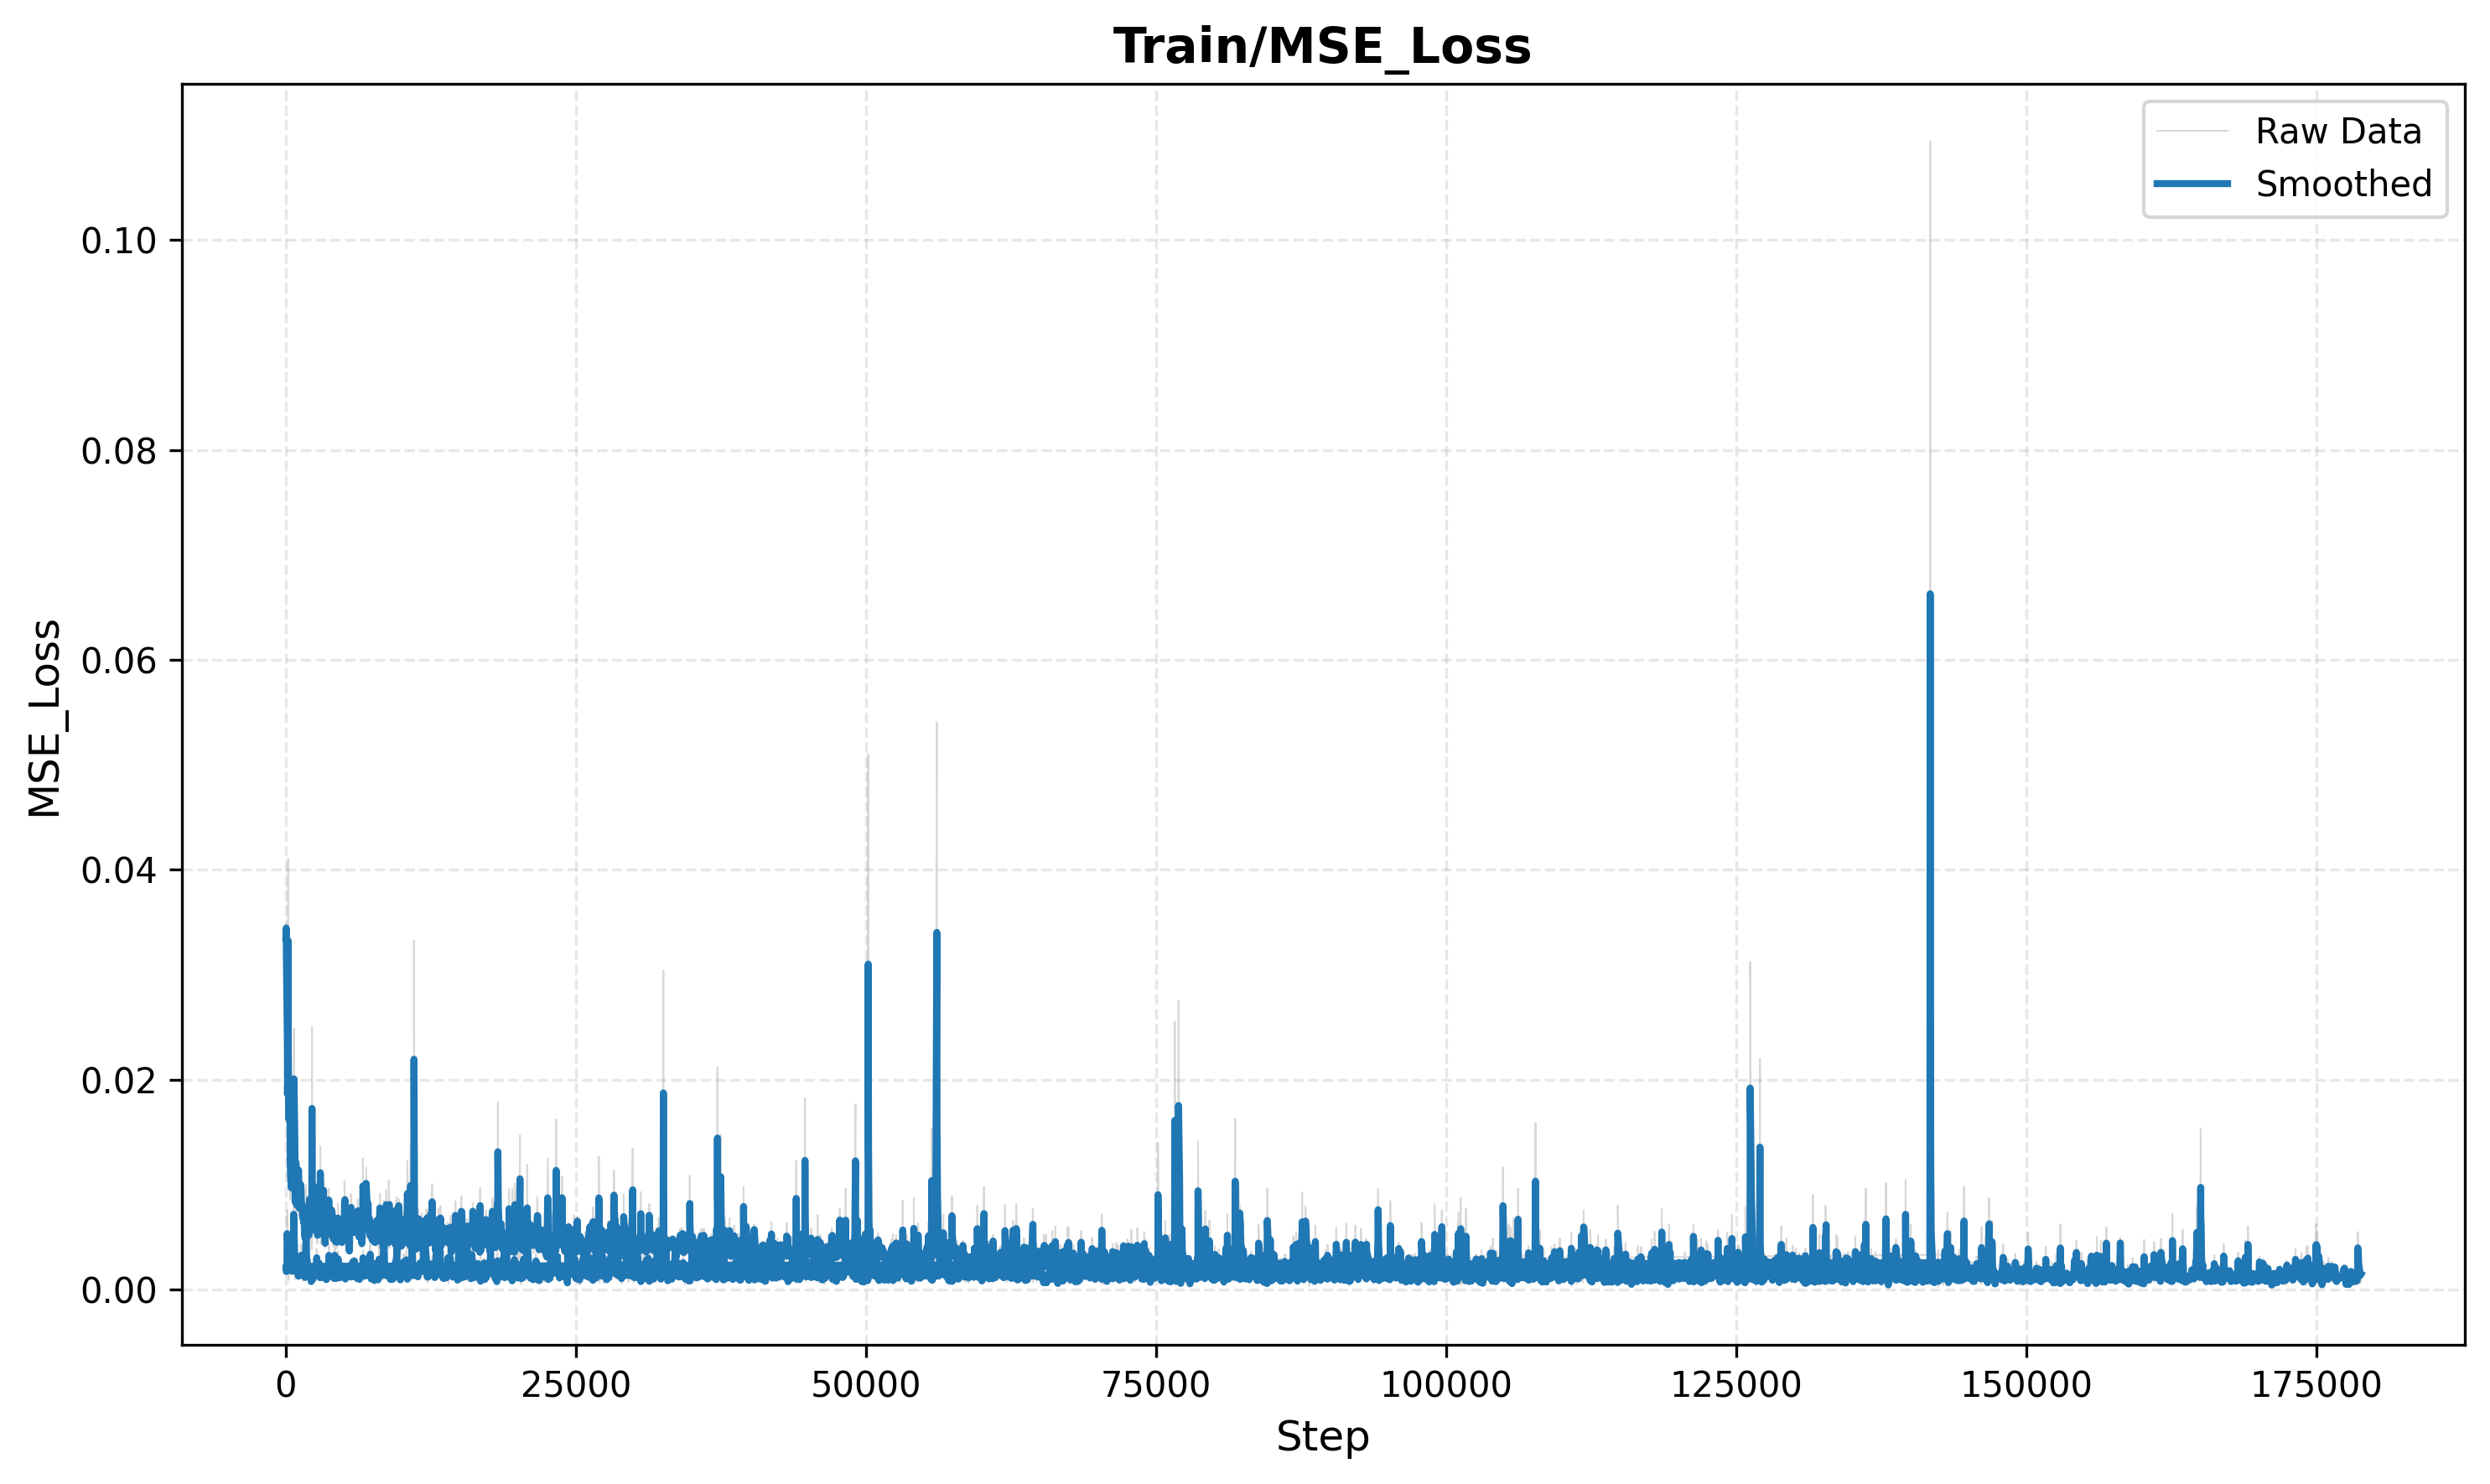

The file beside this chart, header and first rows:
step, value, value_smooth
20, 0.03348, 0.03348
50, 0.03481, 0.03443
70, 0.02951, 0.03127
150, 0.01855, 0.02344
160, 0.01543, 0.01858
210, 0.02338, 0.02147
220, 0.04104, 0.03323
230, 0.01497, 0.02227
280, 0.01219, 0.01622
300, 0.02092, 0.01904
370, 0.01813, 0.0185
390, 0.008599, 0.01256
420, 0.009671, 0.01083
490, 0.008896, 0.009668
510, 0.01143, 0.01073
520, 0.01015, 0.01038
560, 0.01392, 0.0125
660, 0.009077, 0.01045
670, 0.0114, 0.01102
690, 0.01409, 0.01286
720, 0.02485, 0.02006
780, 0.01229, 0.0154
810, 0.0103, 0.01234
820, 0.005667, 0.008336
850, 0.01182, 0.01043
890, 0.01319, 0.01208
940, 0.008961, 0.01021
950, 0.007888, 0.008817
960, 0.007487, 0.008019
990, 0.01095, 0.009778
1040, 0.007332, 0.008311
1060, 0.008736, 0.008566
1070, 0.01134, 0.01023
1110, 0.01213, 0.01137
1160, 0.007058, 0.008783
1180, 0.007022, 0.007727
1210, 0.007959, 0.007866
1220, 0.008178, 0.008053
1270, 0.008033, 0.008041
1310, 0.01126, 0.009973
1340, 0.008998, 0.009388
1360, 0.0074, 0.008196
1380, 0.007382, 0.007707
1420, 0.008326, 0.008078
1450, 0.007882, 0.007961
1460, 0.006288, 0.006957
1490, 0.006628, 0.00676
1510, 0.008551, 0.007834
1560, 0.005364, 0.006352
1600, 0.007673, 0.007145
1610, 0.005499, 0.006158
1650, 0.004469, 0.005144
1670, 0.004769, 0.004919
1710, 0.006865, 0.006087
1750, 0.005778, 0.005902
1880, 0.004663, 0.005158
1900, 0.005351, 0.005274
1940, 0.00671, 0.006136
1980, 0.006548, 0.006383
2010, 0.004331, 0.005152
... 9,940 more rows
